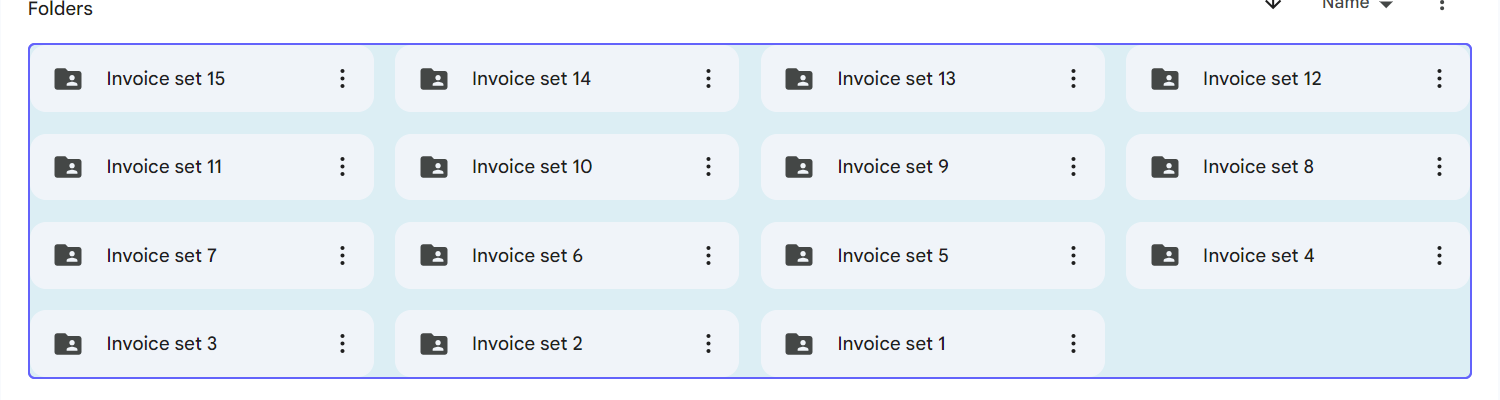
Task: Build a bot using UiPath that extracts data from a PDF document using OCR and calculates the total cost of items. The calculation should be performed in a separate .xaml file, which is then invoked in the main workflow. The calculation parameters should be passed in and out of the process using arguments. 

Workflow: DownloadInvoiceSet

Step 1: For Each UI Element

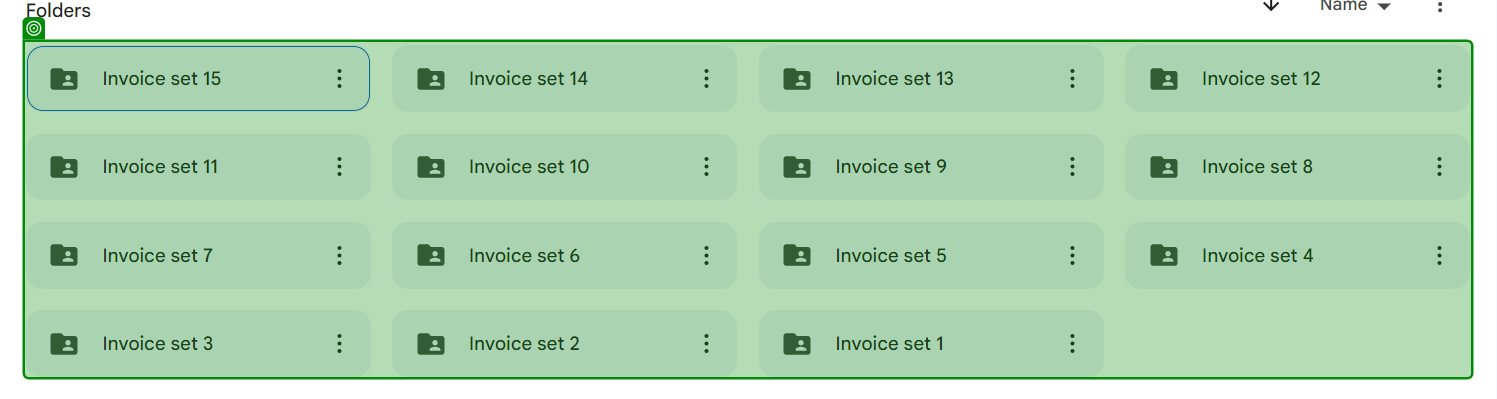
Step 2: get-text from 'Invoice set 15Invoice s…'